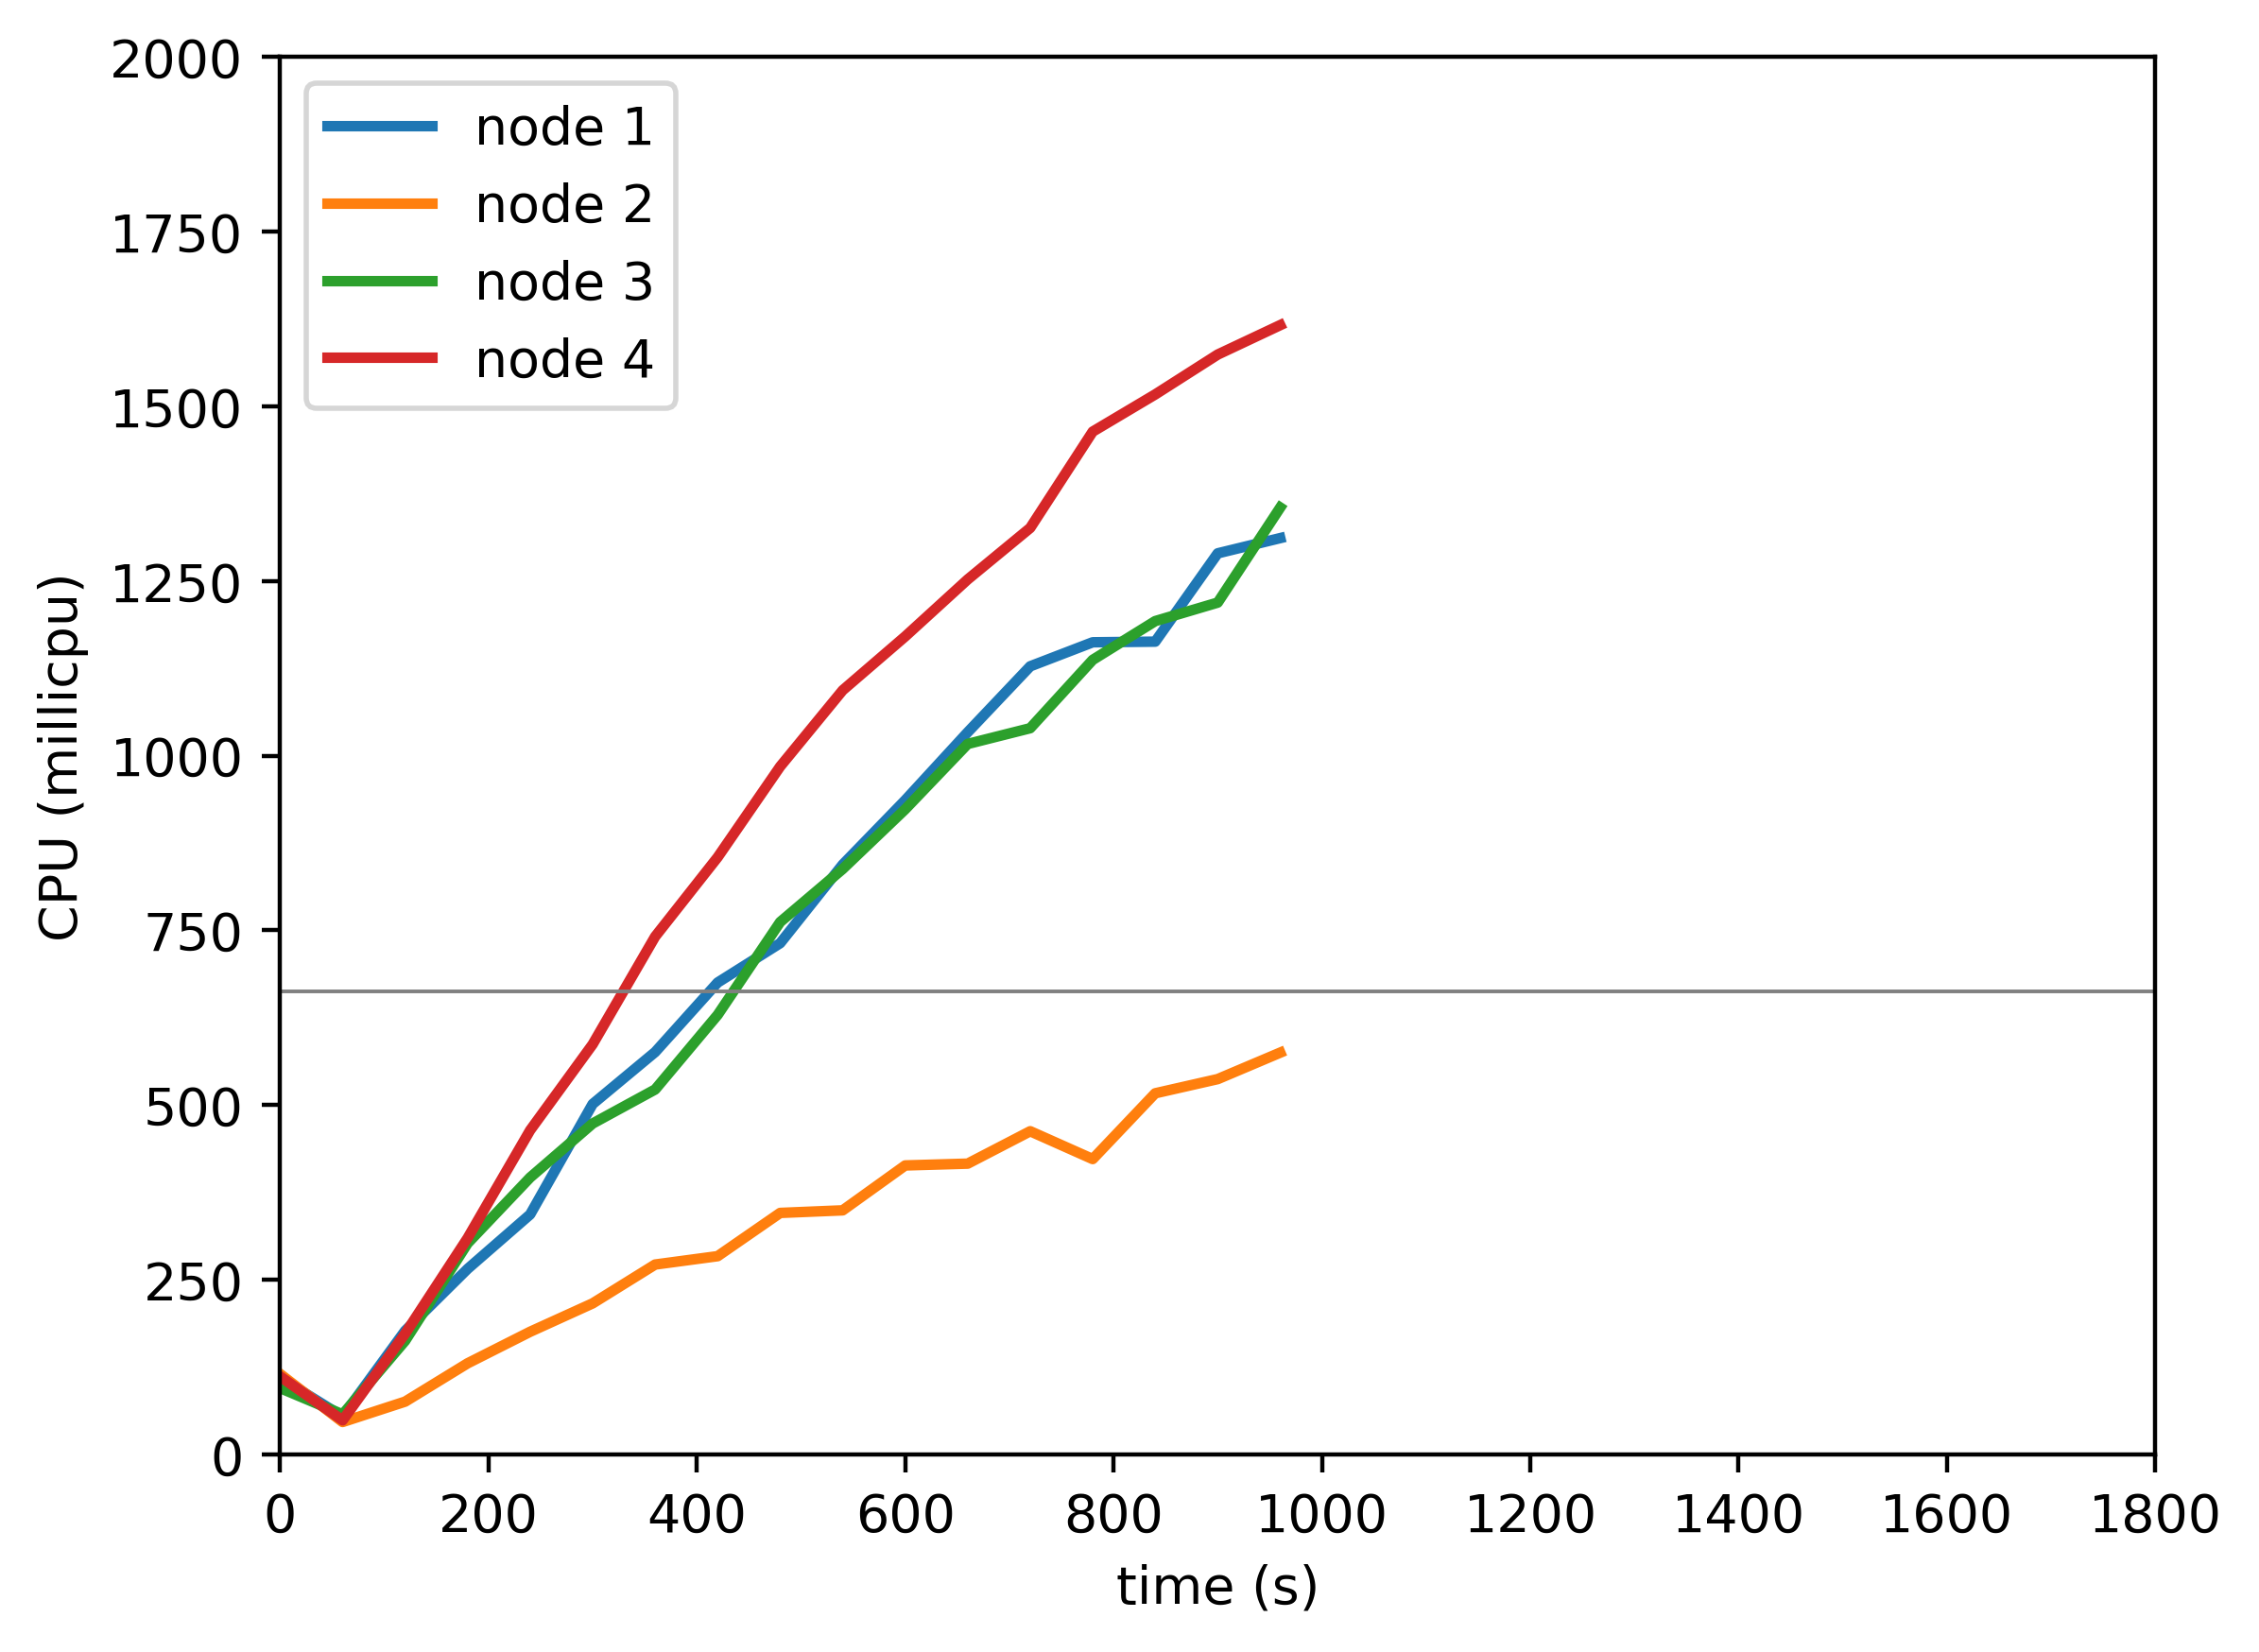

The file beside this chart, header and first rows:
timestamp, ppgcc-m02_pod_amount, ppgcc-m02_memory, ppgcc-m02_cpu, ppgcc-m03_pod_amount, ppgcc-m03_memory, ppgcc-m03_cpu, ppgcc-m04_pod_amount, ppgcc-m04_memory, ppgcc-m04_cpu, ppgcc-m05_pod_amount, ppgcc-m05_memory, ppgcc-m05_cpu
0, 5, 1023572, 109752404, 5, 1026952, 115023604, 5, 1029144, 94903961, 5, 1019852, 111472774
60, 5, 1025948, 54205048, 5, 1029988, 46338599, 5, 1032972, 57230785, 5, 1023020, 48718351
120, 5, 1033604, 176876344, 5, 1035136, 75495162, 5, 1038120, 162559658, 5, 1029224, 172787445
180, 5, 1038356, 265554058, 5, 1039492, 130366420, 5, 1043928, 302170009, 5, 1034108, 309660426
240, 5, 1041656, 343424798, 5, 1043320, 175505168, 5, 1047096, 396341440, 5, 1038596, 463954818
300, 5, 1044824, 501521079, 5, 1045828, 216145738, 5, 1050132, 473595358, 5, 1041632, 586958776
360, 5, 1046672, 575897253, 5, 1048204, 271741830, 5, 1052640, 522306493, 5, 1044668, 741225740
420, 5, 1049048, 675403121, 5, 1049392, 283715763, 5, 1055280, 629117958, 5, 1047572, 854766868
480, 5, 1051688, 731755525, 5, 1051504, 345622328, 5, 1056864, 762017191, 5, 1049552, 984646985
540, 5, 1052480, 844231209, 5, 1051240, 349319296, 5, 1058580, 837920547, 5, 1051928, 1093741962
600, 5, 1053008, 936401602, 5, 1053352, 413578767, 5, 1059900, 923402881, 5, 1052456, 1170771476
660, 5, 1057100, 1033704926, 5, 1053880, 416168716, 5, 1061880, 1016933408, 5, 1056020, 1252408337
720, 5, 1057628, 1128059763, 5, 1054144, 462535891, 5, 1062276, 1039465255, 5, 1058660, 1326138249
780, 5, 1059872, 1162462652, 5, 1054144, 422702133, 5, 1066632, 1137284172, 5, 1058924, 1464016140
840, 5, 1061456, 1163364821, 5, 1055992, 516859883, 5, 1066632, 1192763834, 5, 1062224, 1517225499
900, 5, 1060796, 1289791932, 5, 1055464, 537189604, 5, 1068612, 1219275277, 5, 1061432, 1574321470
960, 5, 1061324, 1311578146, 5, 1057048, 575076390, 5, 1071516, 1355335809, 5, 1064600, 1616440185
